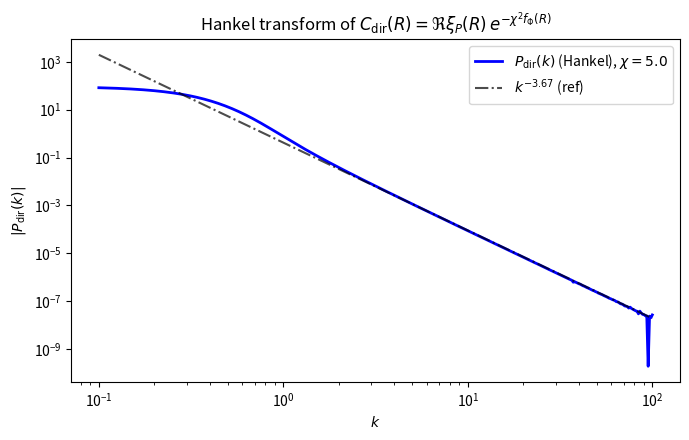

Python code for this plot:
import numpy as np
import matplotlib.pyplot as plt
from scipy.integrate import quad
from scipy.special import j0

def f_reg(R, r0, m):
    x = (R / r0)**m
    return x / (1.0 + x)

def make_integrand(mPhi=5/3, rphi=33.8, chi=5.0,
                   mpsi=5/3, R0=55.4, A_P=0.3):
    def integrand(R, k):
        fPhi = f_reg(R, rphi, mPhi)
        fPsi = f_reg(R, R0,  mpsi)

        Re_xiP = 1.0 - A_P * fPsi
        Cdir   = Re_xiP * np.exp(-(chi**2) * fPhi)

        Cinf = (1.0 - A_P) * np.exp(-(chi**2))

        return (Cdir - Cinf) * j0(k * R) * R

    return integrand

def compute_Pdir(k, integrand, Rmax):
    val, err = quad(integrand, 0.0, Rmax, args=(k,), limit=600)
    return 2*np.pi * val


def main():
    Rmax = 256.0

    mPhi = 5.0/3.0
    rphi = 33.8
    chi  = 5.0

    mpsi = 5.0/3.0
    R0   = 55.4
    A_P  = 1

    integrand = make_integrand(mPhi=mPhi, rphi=rphi, chi=chi,
                               mpsi=mpsi, R0=R0, A_P=A_P)

    k_values = np.logspace(np.log10(0.1), np.log10(100.0), 400)
    Pdir = np.array([compute_Pdir(k, integrand, Rmax) for k in k_values])

    plt.figure(figsize=(7, 4.5))
    plt.loglog(k_values, np.abs(Pdir), color="blue", lw=2,
               label=rf"$P_{{\rm dir}}(k)$ (Hankel), $\chi={chi}$")

    slope_ref = -(mPhi + 2.0)
    k0 = 5.0
    i0 = np.argmin(np.abs(k_values - k0))
    ref = np.abs(Pdir[i0]) * (k_values / k_values[i0])**(slope_ref)
    plt.loglog(k_values, ref, "-.", color="black", lw=1.5, alpha=0.7,
               label=rf"$k^{{{slope_ref:.2f}}}$ (ref)")

    plt.xlabel(r"$k$")
    plt.ylabel(r"$|P_{\rm dir}(k)|$")
    plt.title(r"Hankel transform of $C_{\rm dir}(R)=\Re\xi_P(R)\,e^{-\chi^2 f_\Phi(R)}$")
    plt.legend()
    plt.tight_layout()
    plt.savefig("henkel.png", dpi=300, bbox_inches="tight")
    plt.show()

if __name__ == "__main__":
    main()
